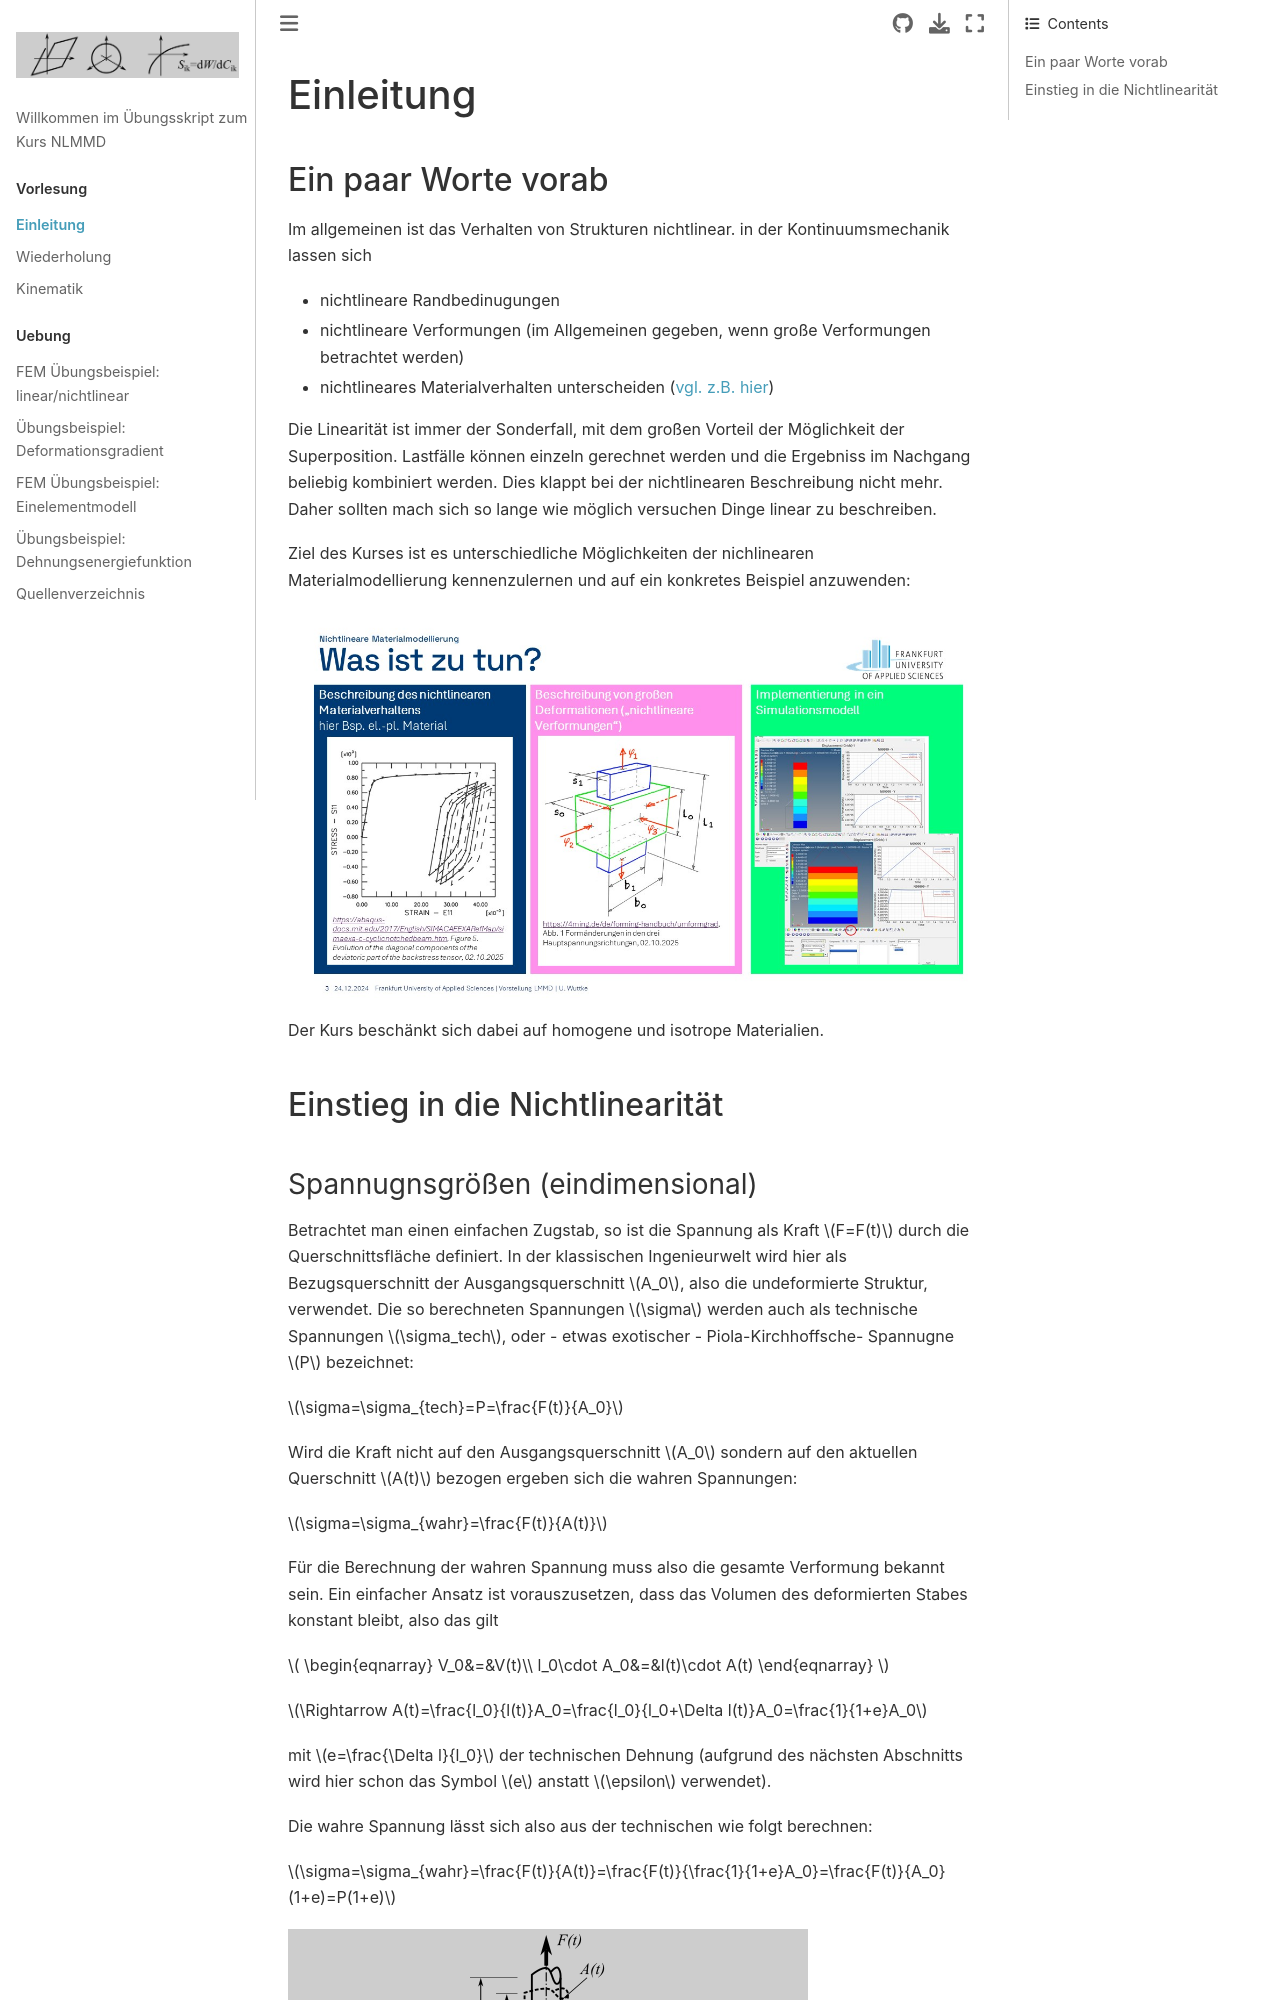

repository: ulwuttke/NLMMD · page: Einl/KAEinleitung.html · generator: jekyll

# Einleitung

## Ein paar Worte vorab
Im allgemeinen ist das Verhalten von Strukturen nichtlinear. in der Kontinuumsmechanik lassen sich
- nichtlineare Randbedinugungen
- nichtlineare Verformungen (im Allgemeinen gegeben, wenn große Verformungen betrachtet werden)
- nichtlineares Materialverhalten 
unterscheiden ([vgl. z.B. hier](https://ulwuttke.github.io/LMMD/01_linear/01_linear.html))

Die Linearität ist immer der Sonderfall, mit dem großen Vorteil der Möglichkeit der Superposition. Lastfälle können einzeln gerechnet werden und die Ergebniss im Nachgang beliebig kombiniert werden. Dies klappt bei der nichtlinearen Beschreibung nicht mehr. Daher sollten mach sich so lange wie möglich versuchen Dinge linear zu beschreiben. 

Ziel des Kurses ist es unterschiedliche Möglichkeiten der nichlinearen Materialmodellierung kennenzulernen und auf ein konkretes Beispiel anzuwenden:

![Uebersicht](251002_NLMMD_Vorstellung.jpg)

Der Kurs beschänkt sich dabei auf homogene und isotrope Materialien.


## Einstieg in die Nichtlinearität
